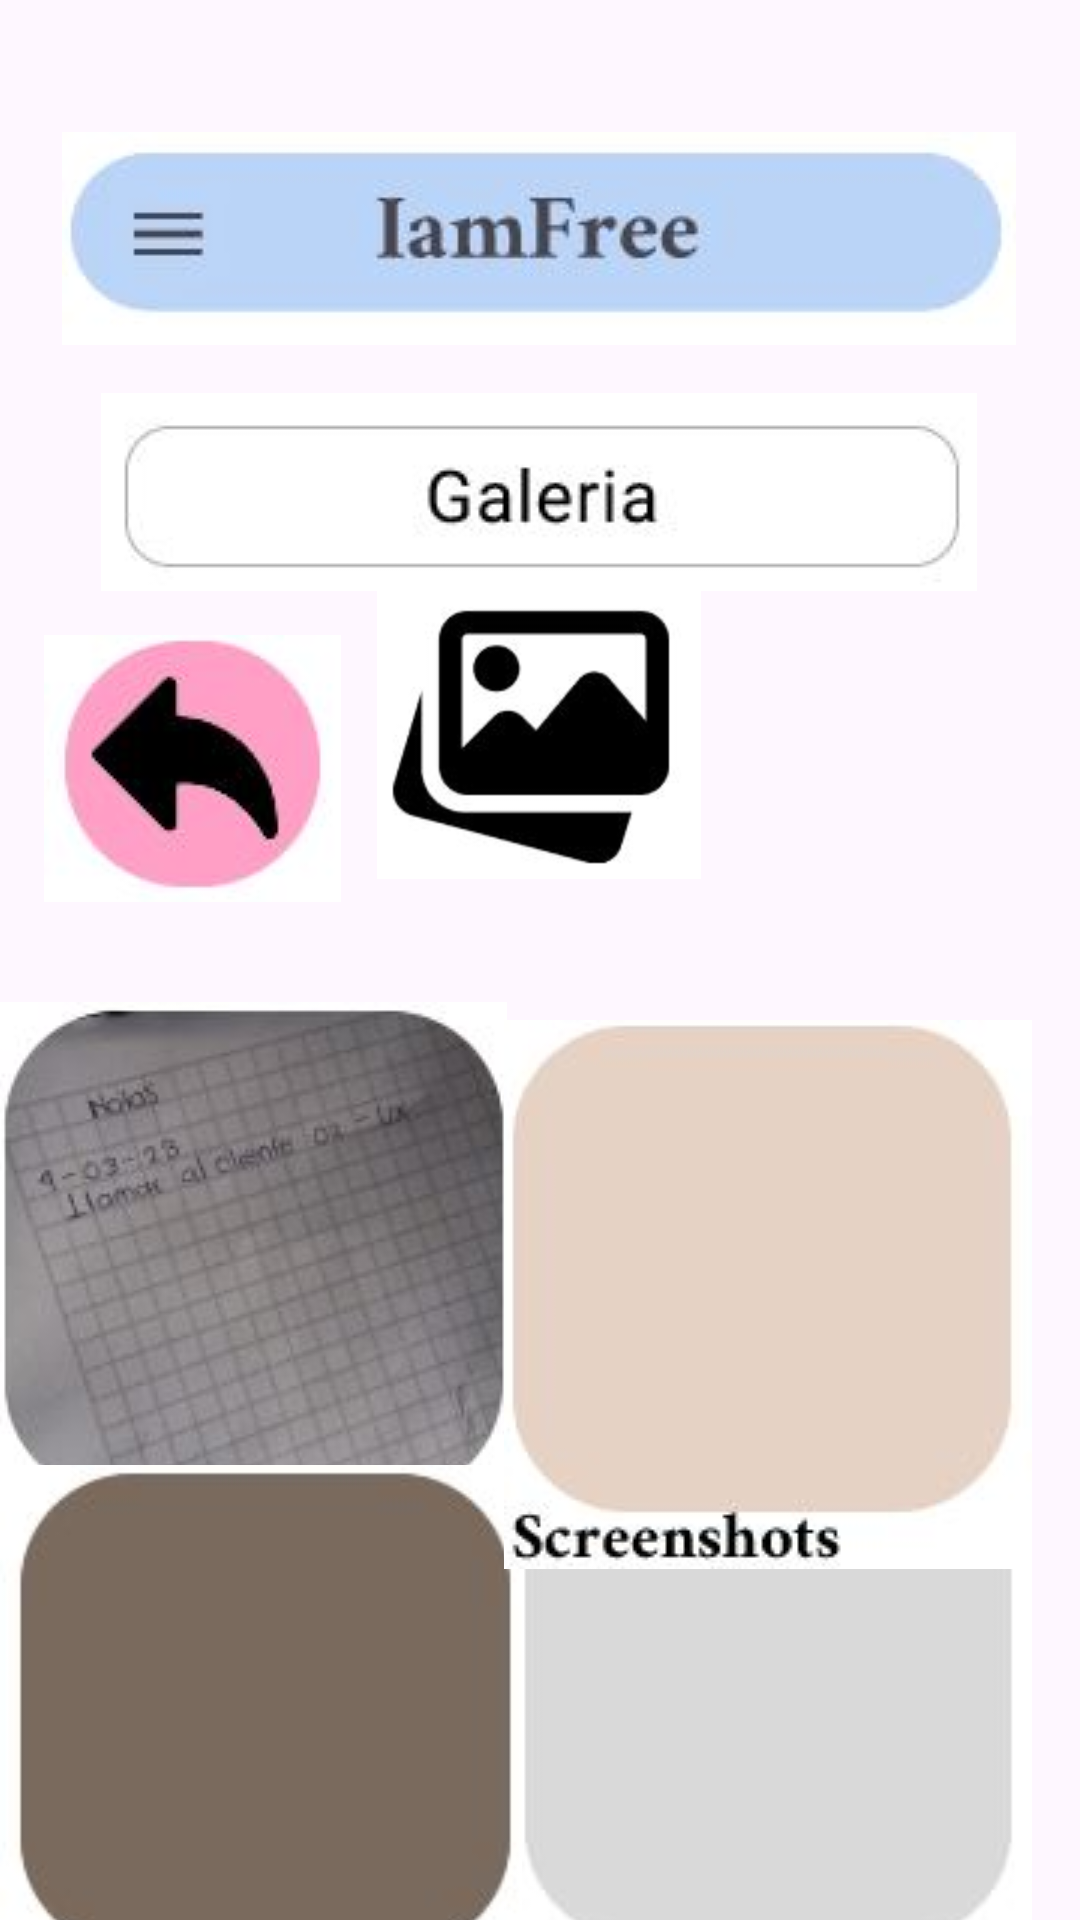

Write the Android layout XML for this screen, with the resource values it uses.
<!-- AndroidManifest.xml: application theme Theme.IamFree -->
<!-- res/layout/fragment_galeria.xml -->
<?xml version="1.0" encoding="utf-8"?>
<androidx.constraintlayout.widget.ConstraintLayout xmlns:android="http://schemas.android.com/apk/res/android"
    xmlns:app="http://schemas.android.com/apk/res-auto"
    xmlns:tools="http://schemas.android.com/tools"
    android:id="@+id/linearLayout"
    android:layout_width="match_parent"
    android:layout_height="match_parent">

    <ImageView
        android:id="@+id/imageView23"
        android:layout_width="wrap_content"
        android:layout_height="wrap_content"
        android:layout_marginTop="44dp"
        android:src="@drawable/titulo"
        app:layout_constraintEnd_toEndOf="parent"
        app:layout_constraintHorizontal_bias="0.494"
        app:layout_constraintStart_toStartOf="parent"
        app:layout_constraintTop_toTopOf="parent" />

    <ImageView
        android:id="@+id/imageView27"
        android:layout_width="132dp"
        android:layout_height="96dp"
        android:src="@drawable/icons"
        app:layout_constraintEnd_toEndOf="parent"
        app:layout_constraintHorizontal_bias="0.498"
        app:layout_constraintStart_toStartOf="parent"
        app:layout_constraintTop_toBottomOf="@+id/imageView28" />

    <ImageView
        android:id="@+id/imageView28"
        android:layout_width="wrap_content"
        android:layout_height="wrap_content"
        android:layout_marginTop="16dp"
        android:src="@drawable/nombrega"
        app:layout_constraintEnd_toEndOf="parent"
        app:layout_constraintHorizontal_bias="0.495"
        app:layout_constraintStart_toStartOf="parent"
        app:layout_constraintTop_toBottomOf="@+id/imageView23" />

    <ImageButton
        android:id="@+id/imageButton48"
        android:layout_width="169dp"
        android:layout_height="195dp"
        android:layout_marginTop="328dp"
        android:src="@drawable/camera"
        app:layout_constraintEnd_toStartOf="@+id/imageView31"
        app:layout_constraintHorizontal_bias="0.592"
        app:layout_constraintStart_toStartOf="parent"
        app:layout_constraintTop_toTopOf="parent" />

    <ImageView
        android:id="@+id/imageView29"
        android:layout_width="175dp"
        android:layout_height="198dp"
        android:layout_marginTop="2dp"
        android:layout_marginBottom="8dp"
        android:src="@drawable/fav"
        app:layout_constraintBottom_toBottomOf="parent"
        app:layout_constraintEnd_toStartOf="@+id/imageView30"
        app:layout_constraintStart_toStartOf="parent"
        app:layout_constraintTop_toBottomOf="@+id/imageButton48" />

    <ImageView
        android:id="@+id/imageView30"
        android:layout_width="170dp"
        android:layout_height="190dp"
        android:layout_marginEnd="16dp"
        android:layout_marginBottom="8dp"
        android:src="@drawable/whatsss"
        app:layout_constraintBottom_toBottomOf="parent"
        app:layout_constraintEnd_toEndOf="parent"
        app:layout_constraintTop_toBottomOf="@+id/imageView31" />

    <ImageView
        android:id="@+id/imageView31"
        android:layout_width="wrap_content"
        android:layout_height="wrap_content"
        android:layout_marginTop="340dp"
        android:layout_marginEnd="16dp"
        android:src="@drawable/screenshot"
        app:layout_constraintEnd_toEndOf="parent"
        app:layout_constraintTop_toTopOf="parent" />

    <ImageButton
        android:id="@+id/butBack11"
        android:layout_width="102dp"
        android:layout_height="96dp"
        android:layout_marginTop="208dp"
        android:src="@drawable/atras"
        app:layout_constraintEnd_toEndOf="parent"
        app:layout_constraintHorizontal_bias="0.051"
        app:layout_constraintStart_toStartOf="parent"
        app:layout_constraintTop_toTopOf="parent" />
</androidx.constraintlayout.widget.ConstraintLayout>
<!-- resources referenced by this layout -->
<resources>
  <!-- drawable atras: jpg bitmap (drawable, 9388 bytes) -->
  <!-- drawable camera: jpg bitmap (drawable, 13729 bytes) -->
  <!-- drawable fav: jpg bitmap (drawable, 10897 bytes) -->
  <!-- drawable icons: jpg bitmap (drawable, 11433 bytes) -->
  <!-- drawable nombrega: jpg bitmap (drawable, 10273 bytes) -->
  <!-- drawable screenshot: jpg bitmap (drawable, 10492 bytes) -->
  <!-- drawable titulo: jpg bitmap (drawable, 10865 bytes) -->
  <!-- drawable whatsss: jpg bitmap (drawable, 9892 bytes) -->
  <style name="Theme.IamFree" parent="Base.Theme.IamFree" />
  <style name="Base.Theme.IamFree" parent="Theme.Material3.DayNight.NoActionBar">
          
          
      </style>
</resources>
